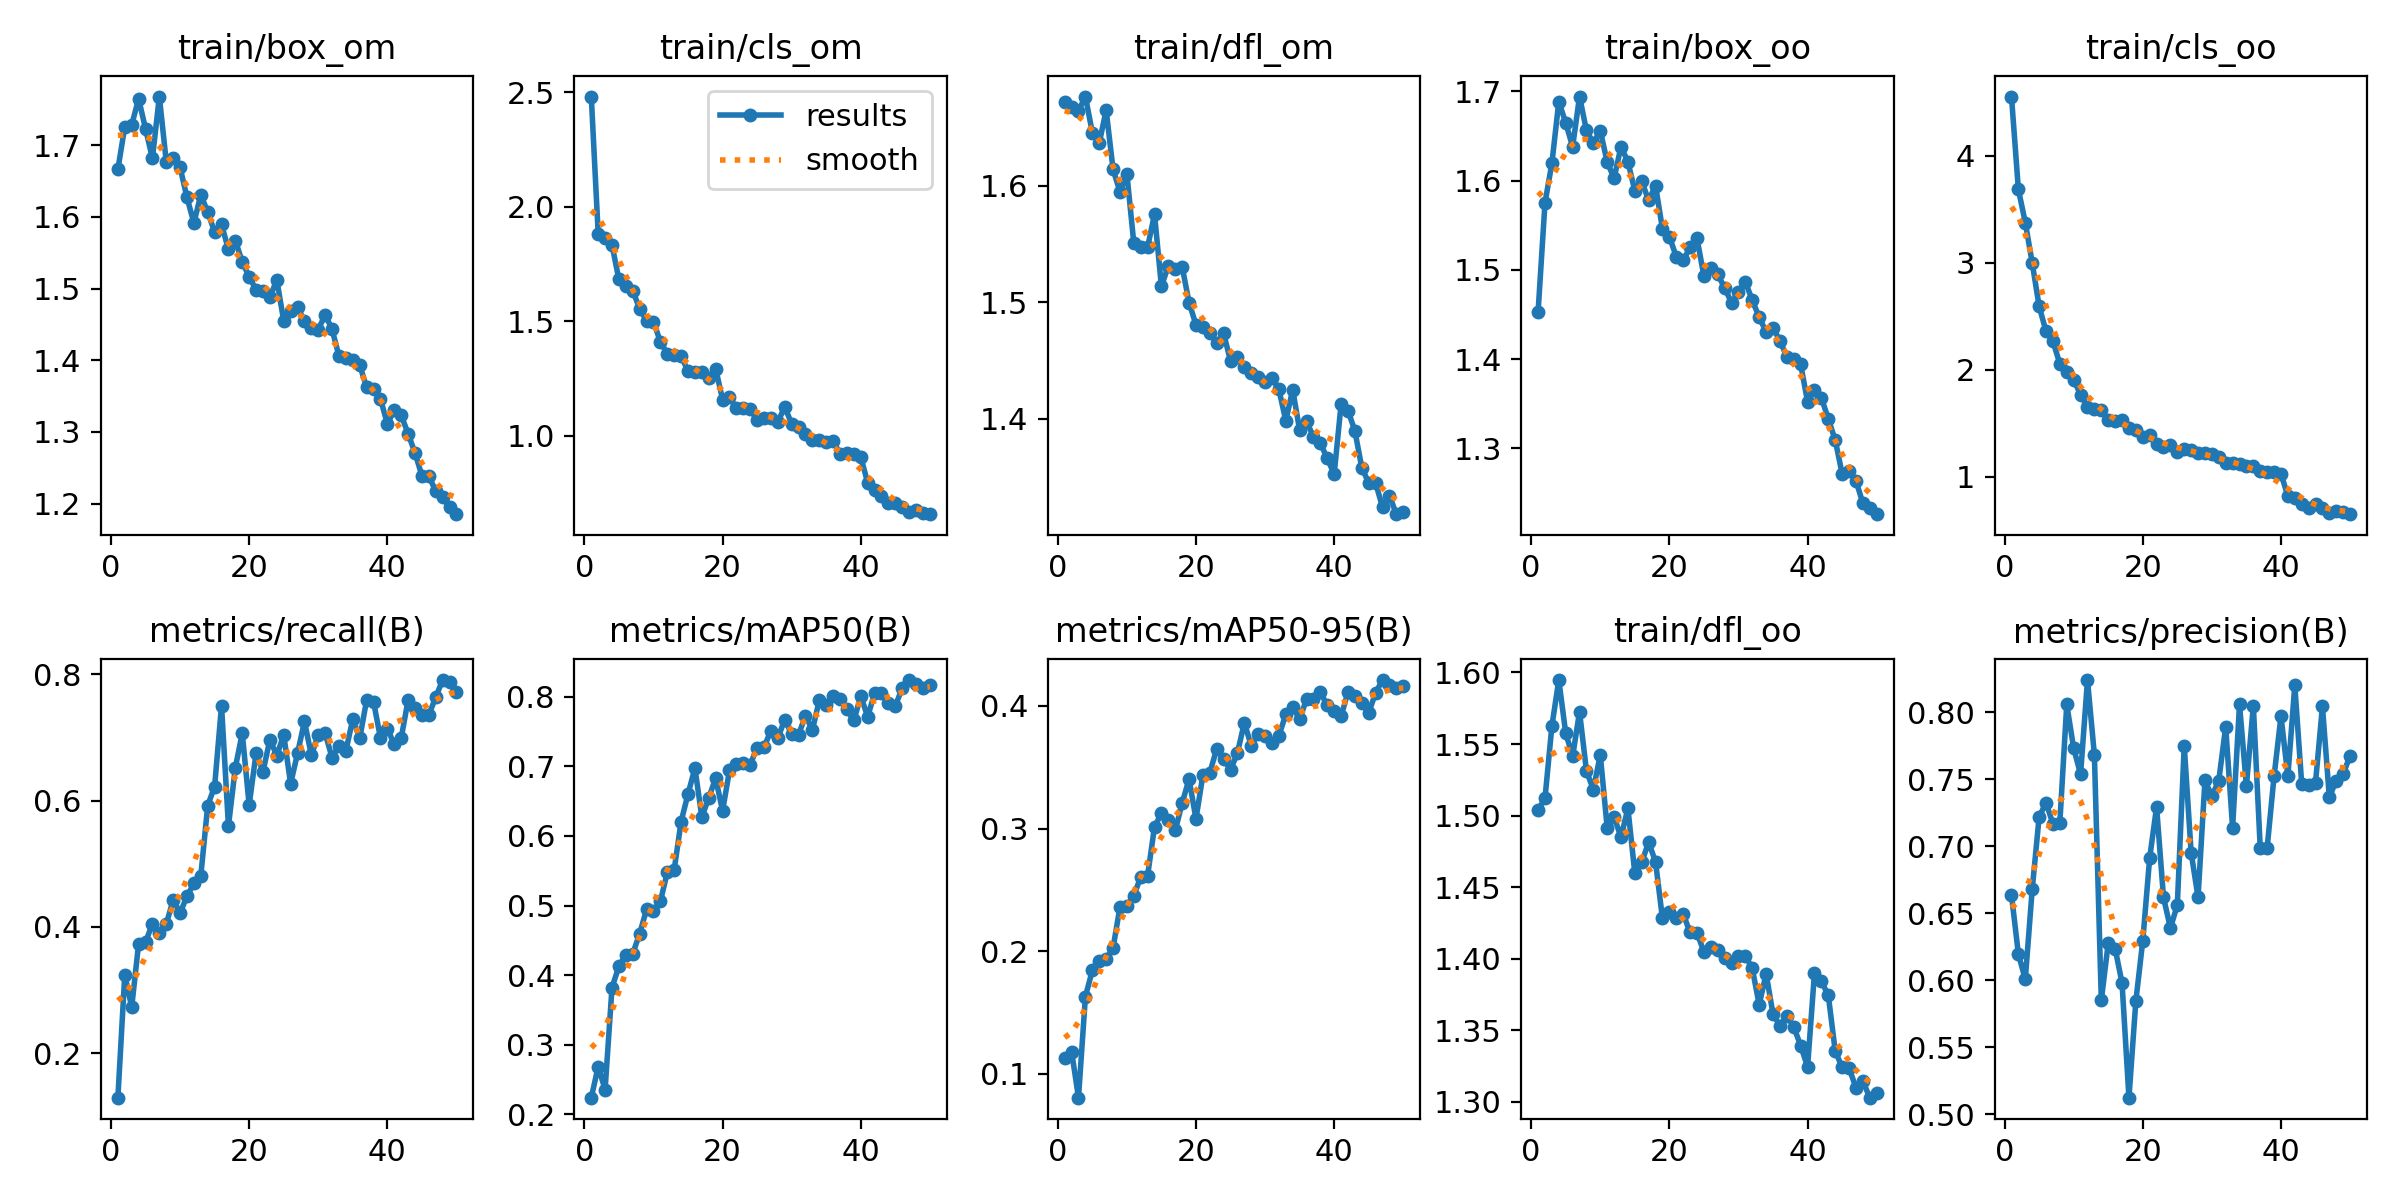

The data file committed next to this chart (first rows):
epoch, train/box_om, train/cls_om, train/dfl_om, train/box_oo, train/cls_oo, train/dfl_oo, metrics/precision(B), metrics/recall(B), metrics/mAP50(B), metrics/mAP50-95(B), val/box_om, val/cls_om, val/dfl_om, val/box_oo, val/cls_oo, val/dfl_oo, lr/pg0, lr/pg1, lr/pg2
1, 1.666, 2.481, 1.672, 1.453, 4.553, 1.504, 0.6638, 0.1298, 0.2239, 0.1131, 1.742, 2.543, 1.784, 1.48, 6.253, 1.586, 0.0004714, 0.0004714, 0.0004714
2, 1.726, 1.883, 1.667, 1.575, 3.685, 1.512, 0.6195, 0.3247, 0.2685, 0.1183, 1.881, 2.804, 1.923, 1.708, 5.472, 1.763, 0.0009289, 0.0009289, 0.0009289
3, 1.728, 1.861, 1.664, 1.619, 3.376, 1.563, 0.6008, 0.2731, 0.2356, 0.08062, 2.089, 3.048, 2.15, 1.857, 5.049, 2, 0.001368, 0.001368, 0.001368
4, 1.765, 1.832, 1.677, 1.688, 2.999, 1.595, 0.6678, 0.3734, 0.382, 0.163, 1.851, 1.844, 1.828, 1.746, 3.551, 1.771, 0.001344, 0.001344, 0.001344
5, 1.723, 1.682, 1.646, 1.665, 2.594, 1.558, 0.7218, 0.3762, 0.4128, 0.1843, 1.875, 1.763, 1.835, 1.768, 2.961, 1.708, 0.001344, 0.001344, 0.001344
6, 1.682, 1.654, 1.636, 1.638, 2.36, 1.541, 0.7326, 0.4048, 0.4291, 0.1918, 1.792, 1.782, 1.803, 1.76, 2.505, 1.731, 0.001316, 0.001316, 0.001316
7, 1.768, 1.633, 1.665, 1.694, 2.265, 1.573, 0.7168, 0.3908, 0.4309, 0.1938, 1.788, 1.79, 1.768, 1.746, 2.406, 1.714, 0.001288, 0.001288, 0.001288
8, 1.677, 1.554, 1.614, 1.656, 2.057, 1.531, 0.7177, 0.4047, 0.4595, 0.2026, 1.801, 1.503, 1.749, 1.734, 2.09, 1.642, 0.001259, 0.001259, 0.001259
9, 1.682, 1.502, 1.595, 1.642, 1.975, 1.518, 0.8059, 0.4426, 0.4944, 0.2361, 1.764, 1.414, 1.713, 1.742, 1.867, 1.658, 0.001231, 0.001231, 0.001231
10, 1.669, 1.497, 1.61, 1.656, 1.905, 1.542, 0.7732, 0.4224, 0.4928, 0.2372, 1.766, 1.427, 1.745, 1.754, 1.767, 1.671, 0.001203, 0.001203, 0.001203
11, 1.627, 1.411, 1.551, 1.621, 1.768, 1.492, 0.7539, 0.4484, 0.5059, 0.2454, 1.758, 1.313, 1.695, 1.735, 1.623, 1.619, 0.001174, 0.001174, 0.001174
12, 1.592, 1.357, 1.548, 1.603, 1.651, 1.499, 0.8242, 0.469, 0.5477, 0.2604, 1.746, 1.189, 1.667, 1.749, 1.472, 1.644, 0.001146, 0.001146, 0.001146
13, 1.631, 1.351, 1.547, 1.638, 1.633, 1.485, 0.7683, 0.4809, 0.5515, 0.2615, 1.704, 1.227, 1.662, 1.739, 1.434, 1.628, 0.001118, 0.001118, 0.001118
14, 1.607, 1.347, 1.575, 1.621, 1.621, 1.505, 0.585, 0.5921, 0.6207, 0.3014, 1.758, 1.147, 1.672, 1.797, 1.291, 1.629, 0.001089, 0.001089, 0.001089
15, 1.579, 1.282, 1.514, 1.589, 1.527, 1.46, 0.6277, 0.6222, 0.6603, 0.3124, 1.704, 1.159, 1.654, 1.695, 1.289, 1.589, 0.001061, 0.001061, 0.001061
16, 1.589, 1.278, 1.531, 1.599, 1.522, 1.467, 0.6236, 0.7503, 0.6976, 0.307, 1.811, 1.169, 1.731, 1.852, 1.286, 1.698, 0.001033, 0.001033, 0.001033
17, 1.555, 1.279, 1.528, 1.578, 1.529, 1.482, 0.598, 0.5597, 0.6273, 0.2985, 1.76, 1.213, 1.7, 1.741, 1.371, 1.643, 0.001005, 0.001005, 0.001005
18, 1.567, 1.251, 1.53, 1.594, 1.458, 1.468, 0.5123, 0.6522, 0.6546, 0.3207, 1.697, 1.073, 1.617, 1.728, 1.175, 1.581, 0.0009763, 0.0009763, 0.0009763
19, 1.537, 1.292, 1.5, 1.546, 1.438, 1.428, 0.5845, 0.7068, 0.6831, 0.3405, 1.657, 1.027, 1.608, 1.64, 1.157, 1.549, 0.000948, 0.000948, 0.000948
20, 1.516, 1.157, 1.481, 1.537, 1.37, 1.433, 0.6294, 0.5928, 0.6362, 0.3079, 1.701, 1.043, 1.652, 1.727, 1.161, 1.622, 0.0009197, 0.0009197, 0.0009197
21, 1.498, 1.167, 1.479, 1.515, 1.388, 1.428, 0.6914, 0.6755, 0.6942, 0.3436, 1.66, 1.004, 1.604, 1.678, 1.102, 1.559, 0.0008914, 0.0008914, 0.0008914
22, 1.497, 1.121, 1.474, 1.51, 1.303, 1.431, 0.7294, 0.6457, 0.7033, 0.3456, 1.676, 1.008, 1.603, 1.715, 1.073, 1.567, 0.0008631, 0.0008631, 0.0008631
23, 1.488, 1.12, 1.465, 1.525, 1.282, 1.418, 0.6619, 0.6966, 0.7045, 0.365, 1.667, 1.041, 1.615, 1.701, 1.065, 1.556, 0.0008348, 0.0008348, 0.0008348
24, 1.512, 1.116, 1.473, 1.535, 1.294, 1.418, 0.639, 0.6712, 0.7027, 0.3566, 1.711, 1.024, 1.637, 1.726, 1.066, 1.591, 0.0008065, 0.0008065, 0.0008065
25, 1.455, 1.068, 1.45, 1.493, 1.235, 1.405, 0.6562, 0.7042, 0.7267, 0.3479, 1.734, 0.9921, 1.68, 1.755, 1.053, 1.631, 0.0007782, 0.0007782, 0.0007782
26, 1.469, 1.078, 1.453, 1.502, 1.26, 1.408, 0.7751, 0.6267, 0.7277, 0.3617, 1.718, 0.9585, 1.636, 1.735, 1.012, 1.6, 0.0007499, 0.0007499, 0.0007499
27, 1.475, 1.078, 1.444, 1.495, 1.249, 1.406, 0.6953, 0.6749, 0.7515, 0.3863, 1.66, 0.9515, 1.596, 1.673, 1.039, 1.559, 0.0007216, 0.0007216, 0.0007216
28, 1.454, 1.061, 1.44, 1.48, 1.227, 1.401, 0.662, 0.7252, 0.7409, 0.3676, 1.687, 0.9651, 1.615, 1.7, 1.085, 1.584, 0.0006934, 0.0006934, 0.0006934
29, 1.445, 1.124, 1.436, 1.463, 1.218, 1.397, 0.7492, 0.6719, 0.7672, 0.3773, 1.693, 0.9352, 1.628, 1.705, 1.016, 1.575, 0.0006651, 0.0006651, 0.0006651
30, 1.443, 1.052, 1.431, 1.475, 1.217, 1.402, 0.7375, 0.7041, 0.7465, 0.3754, 1.687, 1.028, 1.608, 1.73, 1.05, 1.587, 0.0006368, 0.0006368, 0.0006368
31, 1.464, 1.038, 1.435, 1.486, 1.182, 1.402, 0.7491, 0.7065, 0.7458, 0.3698, 1.708, 0.9115, 1.615, 1.733, 0.9545, 1.585, 0.0006085, 0.0006085, 0.0006085
32, 1.443, 1.006, 1.425, 1.466, 1.132, 1.393, 0.7893, 0.6676, 0.7728, 0.3757, 1.687, 0.8982, 1.611, 1.696, 0.9683, 1.582, 0.0005802, 0.0005802, 0.0005802
33, 1.405, 0.9806, 1.398, 1.447, 1.13, 1.368, 0.7139, 0.6872, 0.7525, 0.3932, 1.661, 0.8753, 1.571, 1.675, 0.9664, 1.534, 0.0005519, 0.0005519, 0.0005519
34, 1.404, 0.9803, 1.425, 1.431, 1.12, 1.389, 0.8059, 0.6791, 0.7951, 0.3993, 1.684, 0.8526, 1.602, 1.707, 0.9201, 1.586, 0.0005236, 0.0005236, 0.0005236
35, 1.401, 0.9739, 1.39, 1.435, 1.102, 1.361, 0.7451, 0.7291, 0.7882, 0.3892, 1.674, 0.8625, 1.586, 1.72, 0.9052, 1.571, 0.0004953, 0.0004953, 0.0004953
36, 1.393, 0.9766, 1.398, 1.42, 1.099, 1.353, 0.805, 0.6983, 0.801, 0.4055, 1.657, 0.859, 1.583, 1.683, 0.9347, 1.549, 0.000467, 0.000467, 0.000467
37, 1.362, 0.9198, 1.384, 1.403, 1.054, 1.36, 0.6987, 0.7592, 0.7962, 0.4056, 1.661, 0.8632, 1.595, 1.673, 0.9018, 1.551, 0.0004387, 0.0004387, 0.0004387
38, 1.361, 0.9255, 1.379, 1.4, 1.043, 1.352, 0.6989, 0.7563, 0.7821, 0.411, 1.665, 0.8501, 1.591, 1.694, 0.8663, 1.559, 0.0004104, 0.0004104, 0.0004104
39, 1.346, 0.9201, 1.366, 1.394, 1.049, 1.339, 0.7522, 0.6992, 0.7661, 0.4007, 1.681, 0.8579, 1.598, 1.715, 0.8964, 1.576, 0.0003821, 0.0003821, 0.0003821
40, 1.311, 0.9074, 1.353, 1.352, 1.03, 1.324, 0.7972, 0.7139, 0.8009, 0.3963, 1.678, 0.8324, 1.605, 1.7, 0.8898, 1.572, 0.0003538, 0.0003538, 0.0003538
41, 1.33, 0.7939, 1.412, 1.366, 0.8194, 1.39, 0.7523, 0.689, 0.7714, 0.3917, 1.651, 0.8536, 1.591, 1.664, 0.8864, 1.562, 0.0003255, 0.0003255, 0.0003255
42, 1.323, 0.7633, 1.407, 1.357, 0.8049, 1.384, 0.8203, 0.6988, 0.8051, 0.4114, 1.662, 0.8316, 1.598, 1.677, 0.8645, 1.565, 0.0002972, 0.0002972, 0.0002972
43, 1.298, 0.7341, 1.389, 1.333, 0.7422, 1.374, 0.7467, 0.7592, 0.8057, 0.408, 1.663, 0.8169, 1.594, 1.676, 0.8681, 1.555, 0.0002689, 0.0002689, 0.0002689
44, 1.271, 0.7076, 1.358, 1.309, 0.713, 1.336, 0.7455, 0.7472, 0.7913, 0.402, 1.686, 0.8104, 1.609, 1.703, 0.8617, 1.569, 0.0002406, 0.0002406, 0.0002406
45, 1.239, 0.7034, 1.345, 1.272, 0.7472, 1.324, 0.7476, 0.7347, 0.787, 0.3944, 1.657, 0.8061, 1.585, 1.662, 0.8752, 1.546, 0.0002124, 0.0002124, 0.0002124
46, 1.239, 0.6902, 1.345, 1.274, 0.7043, 1.324, 0.8044, 0.7354, 0.8125, 0.4109, 1.645, 0.7955, 1.584, 1.672, 0.8361, 1.555, 0.0001841, 0.0001841, 0.0001841
47, 1.217, 0.6646, 1.324, 1.264, 0.6598, 1.31, 0.7368, 0.7638, 0.8241, 0.4211, 1.642, 0.7877, 1.576, 1.659, 0.8185, 1.538, 0.0001558, 0.0001558, 0.0001558
48, 1.209, 0.6771, 1.334, 1.239, 0.6835, 1.315, 0.7491, 0.7908, 0.8186, 0.4175, 1.648, 0.7838, 1.578, 1.667, 0.8143, 1.544, 0.0001275, 0.0001275, 0.0001275
49, 1.194, 0.663, 1.318, 1.233, 0.6715, 1.303, 0.754, 0.7882, 0.8127, 0.415, 1.647, 0.7939, 1.574, 1.669, 0.83, 1.551, 9.9173e-05, 9.9173e-05, 9.9173e-05
50, 1.185, 0.6568, 1.32, 1.226, 0.6511, 1.306, 0.7677, 0.7713, 0.8173, 0.4162, 1.653, 0.7935, 1.578, 1.676, 0.8288, 1.549, 7.0878e-05, 7.0878e-05, 7.0878e-05
